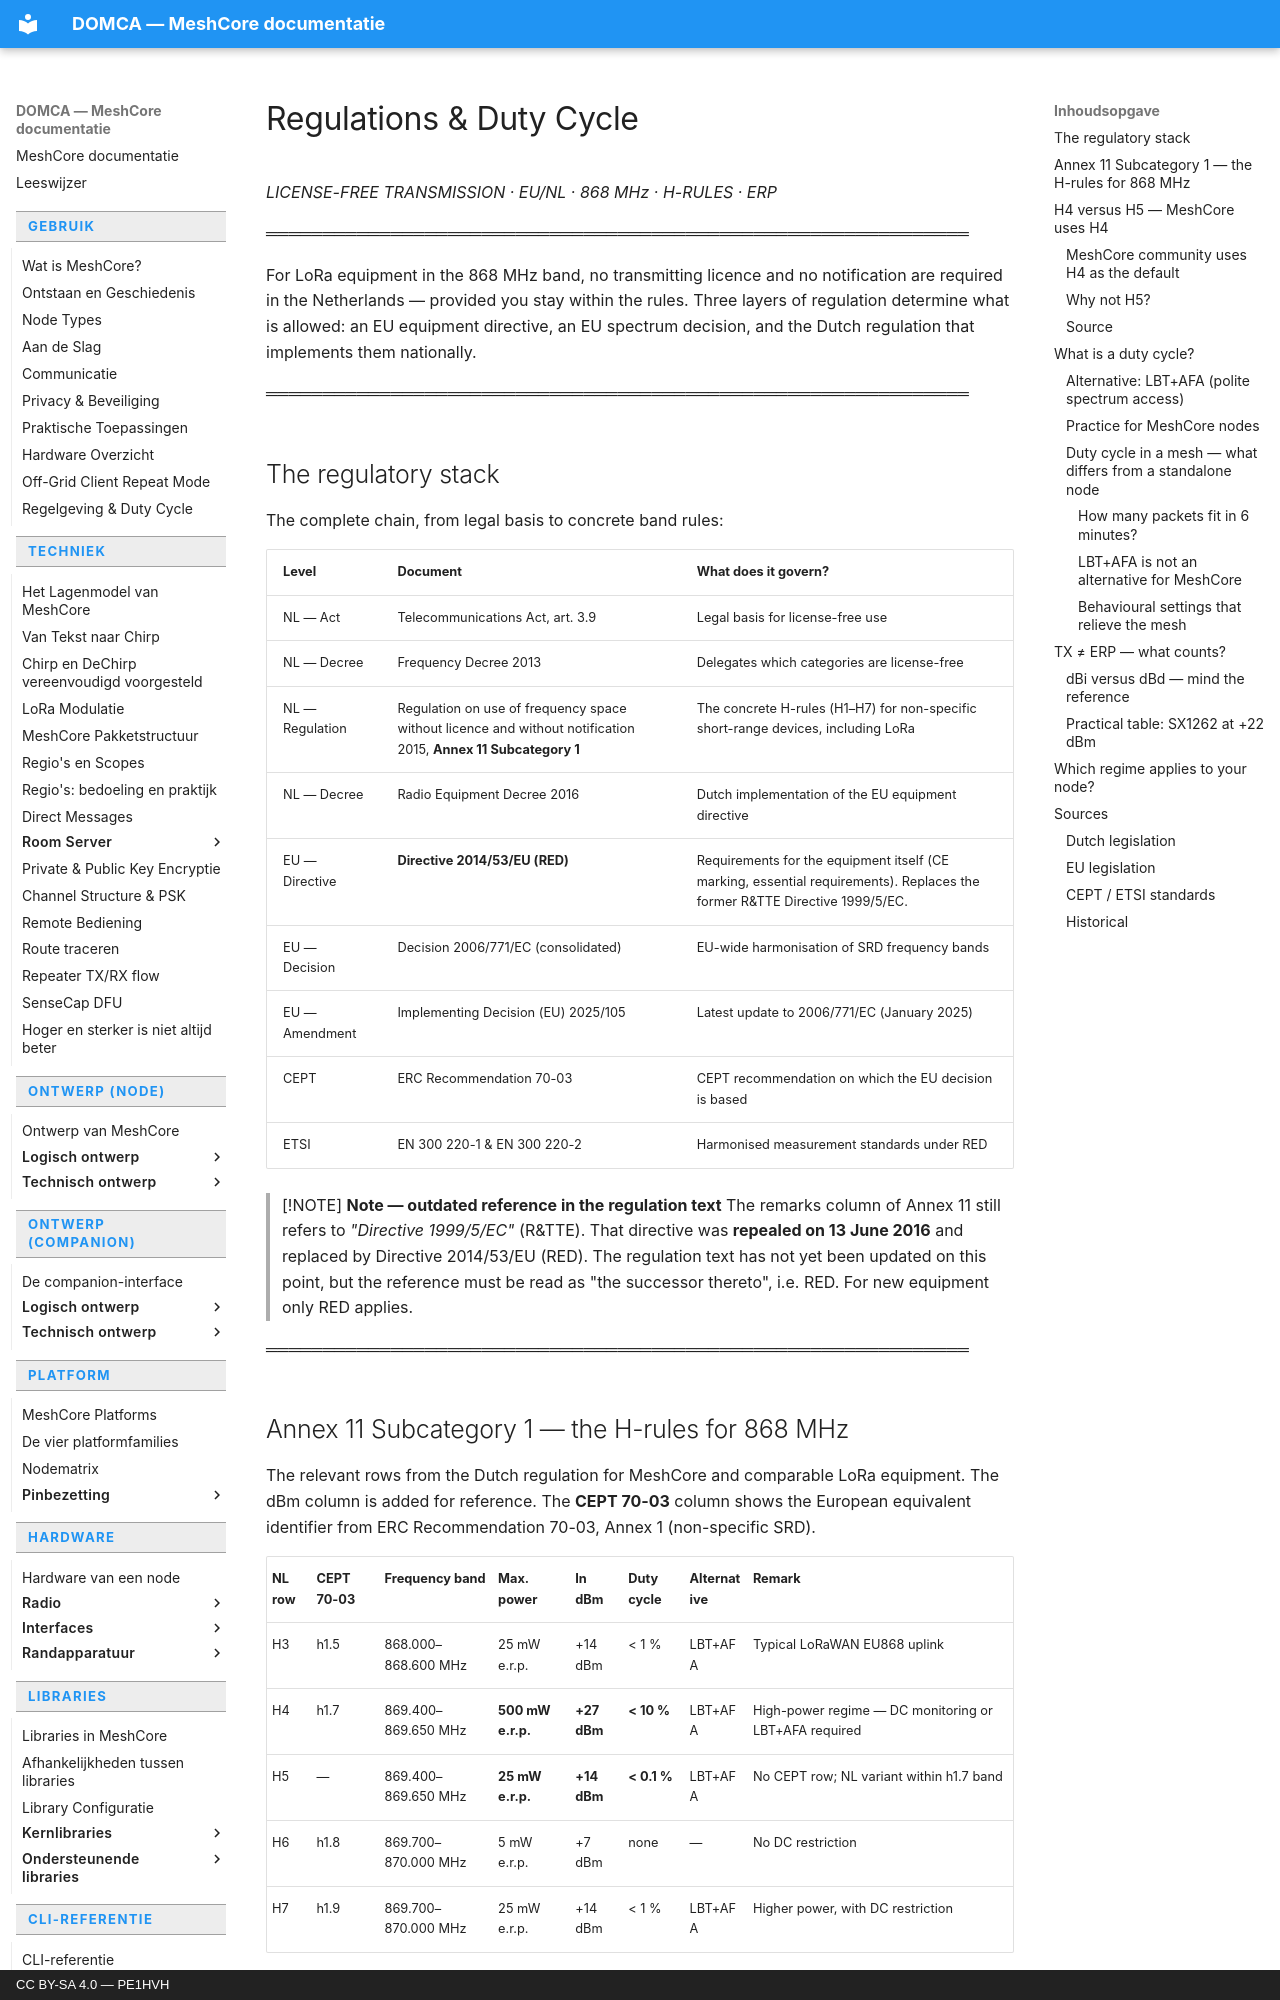

repository: pe1hvh/meshcore-docs · page: en/usage/regulations/index.html · generator: mkdocs · copyright: CC BY-SA 4.0 — PE1HVH

# Regulations & Duty Cycle

*LICENSE-FREE TRANSMISSION · EU/NL · 868 MHz · H-RULES · ERP*

══════════════════════════════════════════════════════════════

For LoRa equipment in the 868 MHz band, no transmitting licence and no notification are required in the Netherlands — provided you stay within the rules. Three layers of regulation determine what is allowed: an EU equipment directive, an EU spectrum decision, and the Dutch regulation that implements them nationally.

══════════════════════════════════════════════════════════════

## The regulatory stack

The complete chain, from legal basis to concrete band rules:

| Level | Document | What does it govern? |
|---|---|---|
| NL — Act | Telecommunications Act, art. 3.9 | Legal basis for license-free use |
| NL — Decree | Frequency Decree 2013 | Delegates which categories are license-free |
| NL — Regulation | Regulation on use of frequency space without licence and without notification 2015, **Annex 11 Subcategory 1** | The concrete H-rules (H1–H7) for non-specific short-range devices, including LoRa |
| NL — Decree | Radio Equipment Decree 2016 | Dutch implementation of the EU equipment directive |
| EU — Directive | **Directive 2014/53/EU (RED)** | Requirements for the equipment itself (CE marking, essential requirements). Replaces the former R&TTE Directive 1999/5/EC. |
| EU — Decision | Decision 2006/771/EC (consolidated) | EU-wide harmonisation of SRD frequency bands |
| EU — Amendment | Implementing Decision (EU) 2025/105 | Latest update to 2006/771/EC (January 2025) |
| CEPT | ERC Recommendation 70-03 | CEPT recommendation on which the EU decision is based |
| ETSI | EN 300 220-1 & EN 300 220-2 | Harmonised measurement standards under RED |

> [!NOTE]
> **Note — outdated reference in the regulation text**
> The remarks column of Annex 11 still refers to *"Directive 1999/5/EC"* (R&TTE). That directive was **repealed on 13 June 2016** and replaced by Directive 2014/53/EU (RED). The regulation text has not yet been updated on this point, but the reference must be read as "the successor thereto", i.e. RED. For new equipment only RED applies.

══════════════════════════════════════════════════════════════

## Annex 11 Subcategory 1 — the H-rules for 868 MHz

The relevant rows from the Dutch regulation for MeshCore and comparable LoRa equipment. The dBm column is added for reference. The **CEPT 70-03** column shows the European equivalent identifier from ERC Recommendation 70-03, Annex 1 (non-specific SRD).

| NL row | CEPT 70-03 | Frequency band | Max. power | In dBm | Duty cycle | Alternative | Remark |
|---|---|---|---|---|---|---|---|
| H3 | h1.5 | 868.000–868.600 MHz | 25 mW e.r.p. | +14 dBm | < 1 % | LBT+AFA | Typical LoRaWAN EU868 uplink |
| H4 | h1.7 | 869.400–869.650 MHz | **500 mW e.r.p.** | **+27 dBm** | **< 10 %** | LBT+AFA | High-power regime — DC monitoring or LBT+AFA required |
| H5 | — | 869.400–869.650 MHz | **25 mW e.r.p.** | **+14 dBm** | **< 0.1 %** | LBT+AFA | No CEPT row; NL variant within h1.7 band |
| H6 | h1.8 | 869.700–870.000 MHz | 5 mW e.r.p. | +7 dBm | none | — | No DC restriction |
| H7 | h1.9 | 869.700–870.000 MHz | 25 mW e.r.p. | +14 dBm | < 1 % | LBT+AFA | Higher power, with DC restriction |

MeshCore in the Netherlands typically runs on **869.618 MHz** — within the H4/H5 band (= CEPT h1.7). The choice between H4 and H5 depends on how your device is certified.

══════════════════════════════════════════════════════════════
